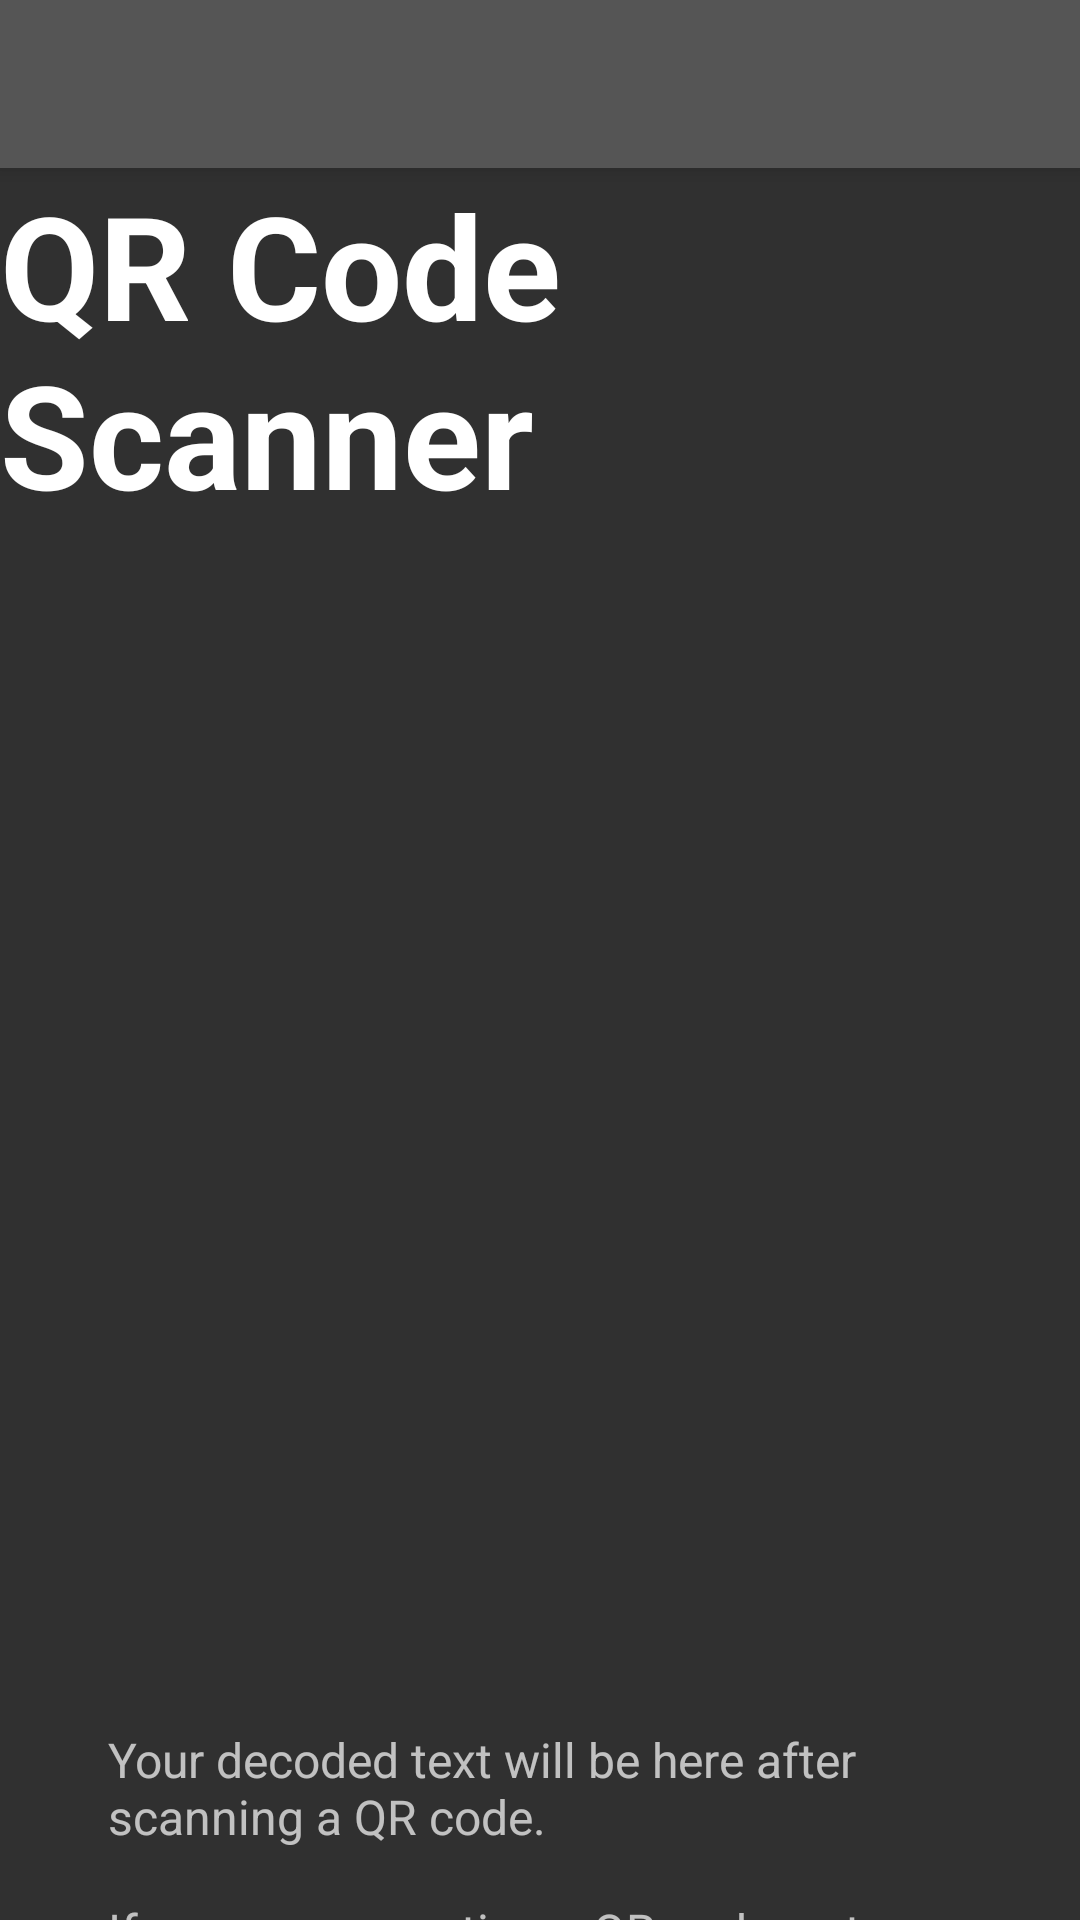

Here is an Android app screen rendered from its layout file. Give the layout XML and the strings, colors and styles it references.
<!-- AndroidManifest.xml: application theme Theme.AppCompat.NoActionBar -->
<!-- res/layout/activity_qrcodes.xml -->
<?xml version="1.0" encoding="utf-8"?>
<androidx.constraintlayout.widget.ConstraintLayout xmlns:android="http://schemas.android.com/apk/res/android"
    xmlns:app="http://schemas.android.com/apk/res-auto"
    xmlns:tools="http://schemas.android.com/tools"
    android:layout_width="match_parent"
    android:layout_height="match_parent"
    tools:context=".QRCodesActivity">

    <androidx.appcompat.widget.Toolbar
        android:id="@+id/back_toolbar"
        android:layout_width="match_parent"
        android:layout_height="?attr/actionBarSize"
        android:background="@color/lighter_gray"
        android:elevation="4dp"
        android:theme="@style/ThemeOverlay.AppCompat.ActionBar"
        app:popupTheme="@style/ThemeOverlay.AppCompat.Light"
        app:layout_constraintTop_toTopOf="parent" />

    <TextView
        android:id="@+id/qr_codes_title"
        android:layout_width="wrap_content"
        android:layout_height="wrap_content"
        android:text="@string/qr_title"
        android:textSize="@dimen/title_text_size"
        android:textColor="@color/white"
        android:textStyle="bold"
        app:layout_constraintTop_toBottomOf="@id/back_toolbar"
        app:layout_constraintStart_toStartOf="parent"
        app:layout_constraintEnd_toEndOf="parent" />

    <ImageView
        android:id="@+id/qr_code_viewer"
        android:layout_width="@dimen/qr_code_icon_size"
        android:layout_height="@dimen/qr_code_icon_size"
        android:layout_marginTop="@dimen/spacer_margin"
        android:src="@drawable/qr_code"
        android:scaleType="fitCenter"
        app:layout_constraintTop_toBottomOf="@id/qr_codes_title"
        app:layout_constraintStart_toStartOf="parent"
        app:layout_constraintEnd_toEndOf="parent" />

    <EditText
        android:id="@+id/qr_codes_edit_text"
        android:layout_width="match_parent"
        android:layout_height="wrap_content"
        android:lines="4"
        android:scrollbars="vertical"
        android:gravity="top|start"
        android:textIsSelectable="true"
        android:hint="@string/qr_edittext_hint"
        android:textSize="@dimen/edit_text_size"
        android:textColor="@color/white"
        android:backgroundTint="@color/lighter_gray"
        android:layout_marginTop="@dimen/spacer_margin"
        android:layout_marginStart="@dimen/spacer_margin"
        android:layout_marginEnd="@dimen/spacer_margin"
        app:layout_constraintTop_toBottomOf="@id/qr_code_viewer"
        app:layout_constraintStart_toStartOf="parent"
        app:layout_constraintEnd_toEndOf="parent" />

    <TextView
        android:id="@+id/cipher_reset_args"
        android:layout_width="wrap_content"
        android:layout_height="wrap_content"
        android:text="@string/qr_previous_input"
        android:textSize="@dimen/options_text_size_small"
        android:textColor="@color/white"
        android:onClick="previousCipherResults"
        app:layout_constraintTop_toBottomOf="@id/qr_codes_edit_text"
        app:layout_constraintStart_toStartOf="parent"
        app:layout_constraintEnd_toEndOf="parent" />


    <Button
        android:id="@+id/scan_qr_code_button"
        android:layout_width="@dimen/qr_button_width"
        android:layout_height="@dimen/qr_button_height"
        android:layout_marginTop="@dimen/spacer_margin"
        android:text="@string/scan_qrcode"
        android:textSize="@dimen/button_text_size"
        android:textColor="@color/white"
        android:onClick="scanQRCode"
        app:layout_constraintTop_toBottomOf="@id/cipher_reset_args"
        app:layout_constraintStart_toStartOf="parent"
        app:layout_constraintEnd_toStartOf="@id/generate_qr_code_button" />

    <Button
        android:id="@+id/generate_qr_code_button"
        android:layout_width="@dimen/qr_button_width"
        android:layout_height="@dimen/qr_button_height"
        android:layout_marginTop="@dimen/spacer_margin"
        android:text="@string/generate_qr_code"
        android:textSize="@dimen/button_text_size"
        android:textColor="@color/white"
        android:onClick="generateQRCode"
        app:layout_constraintTop_toBottomOf="@id/cipher_reset_args"
        app:layout_constraintStart_toEndOf="@id/scan_qr_code_button"
        app:layout_constraintEnd_toEndOf="parent" />

    <View
        android:id="@+id/divider_line"
        android:layout_width="match_parent"
        android:layout_height="@dimen/divider_line_height"
        android:background="@color/lighter_gray"
        android:layout_marginStart="@dimen/spacer_margin"
        android:layout_marginEnd="@dimen/spacer_margin"
        android:layout_marginTop="@dimen/spacer_margin"
        android:layout_marginBottom="@dimen/spacer_margin"
        app:layout_constraintTop_toBottomOf="@id/generate_qr_code_button"
        app:layout_constraintStart_toStartOf="parent"
        app:layout_constraintEnd_toEndOf="parent" />

    <TextView
        android:id="@+id/scanner_results_label"
        android:layout_width="wrap_content"
        android:layout_height="wrap_content"
        android:layout_marginTop="@dimen/spacer_margin"
        android:text="@string/scanner_results"
        android:textSize="@dimen/header_text_size"
        android:textColor="@color/white"
        android:textStyle="bold"
        app:layout_constraintTop_toBottomOf="@id/divider_line"
        app:layout_constraintStart_toStartOf="parent"
        app:layout_constraintEnd_toEndOf="parent" />

    <Button
        android:id="@+id/save_qr_code_button"
        android:layout_width="@dimen/qr_button_width"
        android:layout_height="@dimen/qr_button_height"
        android:layout_marginTop="@dimen/spacer_margin"
        android:text="@string/save_qr_code"
        android:textSize="@dimen/button_text_size"
        android:textColor="@color/white"
        android:onClick="saveQRCode"
        app:layout_constraintTop_toBottomOf="@id/scanner_results_label"
        app:layout_constraintStart_toStartOf="parent"
        app:layout_constraintEnd_toStartOf="@id/decode_with_macro_button" />

    <Button
        android:id="@+id/decode_with_macro_button"
        android:layout_width="@dimen/qr_button_width"
        android:layout_height="@dimen/qr_button_height"
        android:layout_marginTop="@dimen/spacer_margin"
        android:text="@string/decode_with_macro"
        android:textSize="@dimen/button_text_size"
        android:textColor="@color/white"
        android:onClick="decodeWithMacro"
        app:layout_constraintTop_toBottomOf="@id/scanner_results_label"
        app:layout_constraintStart_toEndOf="@id/save_qr_code_button"
        app:layout_constraintEnd_toEndOf="parent" />
</androidx.constraintlayout.widget.ConstraintLayout>
<!-- resources referenced by this layout -->
<resources>
  <color name="lighter_gray">#FF555555</color>
  <color name="white">#FFFFFFFF</color>
  <dimen name="button_text_size">24sp</dimen>
  <dimen name="divider_line_height">2dp</dimen>
  <dimen name="edit_text_size">16sp</dimen>
  <dimen name="header_text_size">36sp</dimen>
  <dimen name="options_text_size_small">16sp</dimen>
  <dimen name="qr_button_height">75dp</dimen>
  <dimen name="qr_button_width">300dp</dimen>
  <dimen name="qr_code_icon_size">325dp</dimen>
  <dimen name="spacer_margin">32dp</dimen>
  <dimen name="title_text_size">48sp</dimen>
  <string name="decode_with_macro">Decode with Macro</string>
  <string name="generate_qr_code">Generate QR Code</string>
  <string name="qr_edittext_hint">Your decoded text will be here after scanning a
          QR code.\n\nIf you are generating a QR code, enter your input text here.</string>
  <string name="qr_previous_input"><u>Use Previous Cipher Results as Input</u></string>
  <string name="qr_title">QR Code Scanner</string>
  <string name="save_qr_code">Save QR Code</string>
  <string name="scan_qrcode">Scan QR Code</string>
  <string name="scanner_results">Scanner Results</string>
</resources>
